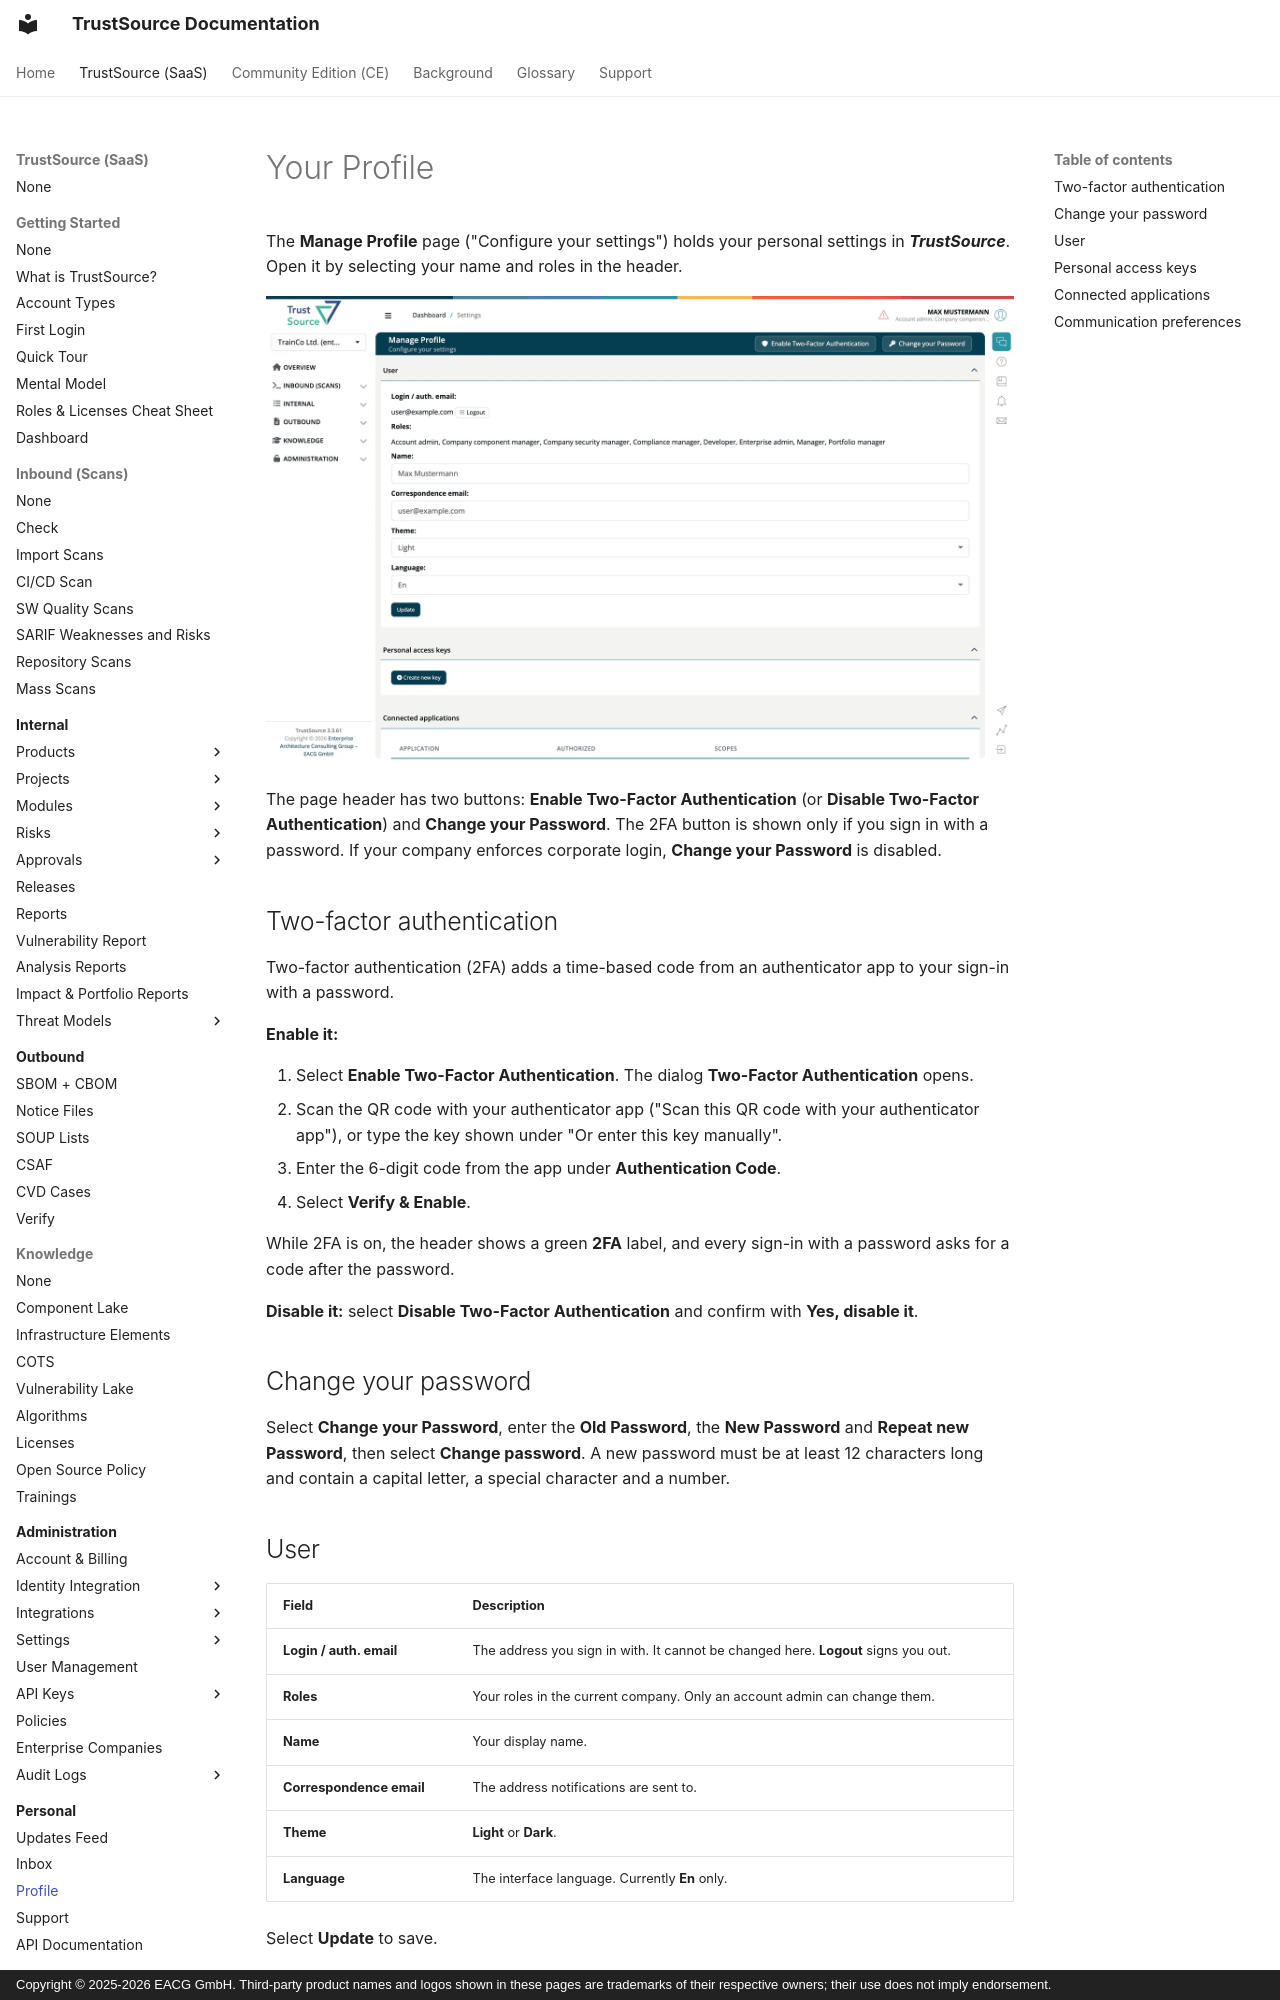

repository: TrustSource/ts-docs · page: v3/08-personal/03-profile/index.html · generator: mkdocs · copyright: Copyright © 2025-2026 EACG GmbH. Third-party product names and logos shown in these pages are trademarks of their respective owners; their use does not imply endorsement.

# Your Profile

The **Manage Profile** page ("Configure your settings") holds your personal settings in ***TrustSource***. Open it by selecting your name and roles in the header.

![The Manage Profile page with the Enable Two-Factor Authentication and Change your Password buttons, the User panel with login e-mail, roles, name, correspondence e-mail, theme and language, and the Personal access keys and Connected applications panels.](../../assets/images/v3/08-personal/03-profile-1.webp)

The page header has two buttons: **Enable Two-Factor Authentication** (or **Disable Two-Factor Authentication**) and **Change your Password**. The 2FA button is shown only if you sign in with a password. If your company enforces corporate login, **Change your Password** is disabled.

## Two-factor authentication

Two-factor authentication (2FA) adds a time-based code from an authenticator app to your sign-in with a password.

**Enable it:**

1. Select **Enable Two-Factor Authentication**. The dialog **Two-Factor Authentication** opens.
2. Scan the QR code with your authenticator app ("Scan this QR code with your authenticator app"), or type the key shown under "Or enter this key manually".
3. Enter the 6-digit code from the app under **Authentication Code**.
4. Select **Verify & Enable**.

While 2FA is on, the header shows a green **2FA** label, and every sign-in with a password asks for a code after the password.

**Disable it:** select **Disable Two-Factor Authentication** and confirm with **Yes, disable it**.

## Change your password

Select **Change your Password**, enter the **Old Password**, the **New Password** and **Repeat new Password**, then select **Change password**. A new password must be at least 12 characters long and contain a capital letter, a special character and a number.

## User

| Field | Description |
|---|---|
| **Login / auth. email** | The address you sign in with. It cannot be changed here. **Logout** signs you out. |
| **Roles** | Your roles in the current company. Only an account admin can change them. |
| **Name** | Your display name. |
| **Correspondence email** | The address notifications are sent to. |
| **Theme** | **Light** or **Dark**. |
| **Language** | The interface language. Currently **En** only. |

Select **Update** to save.
